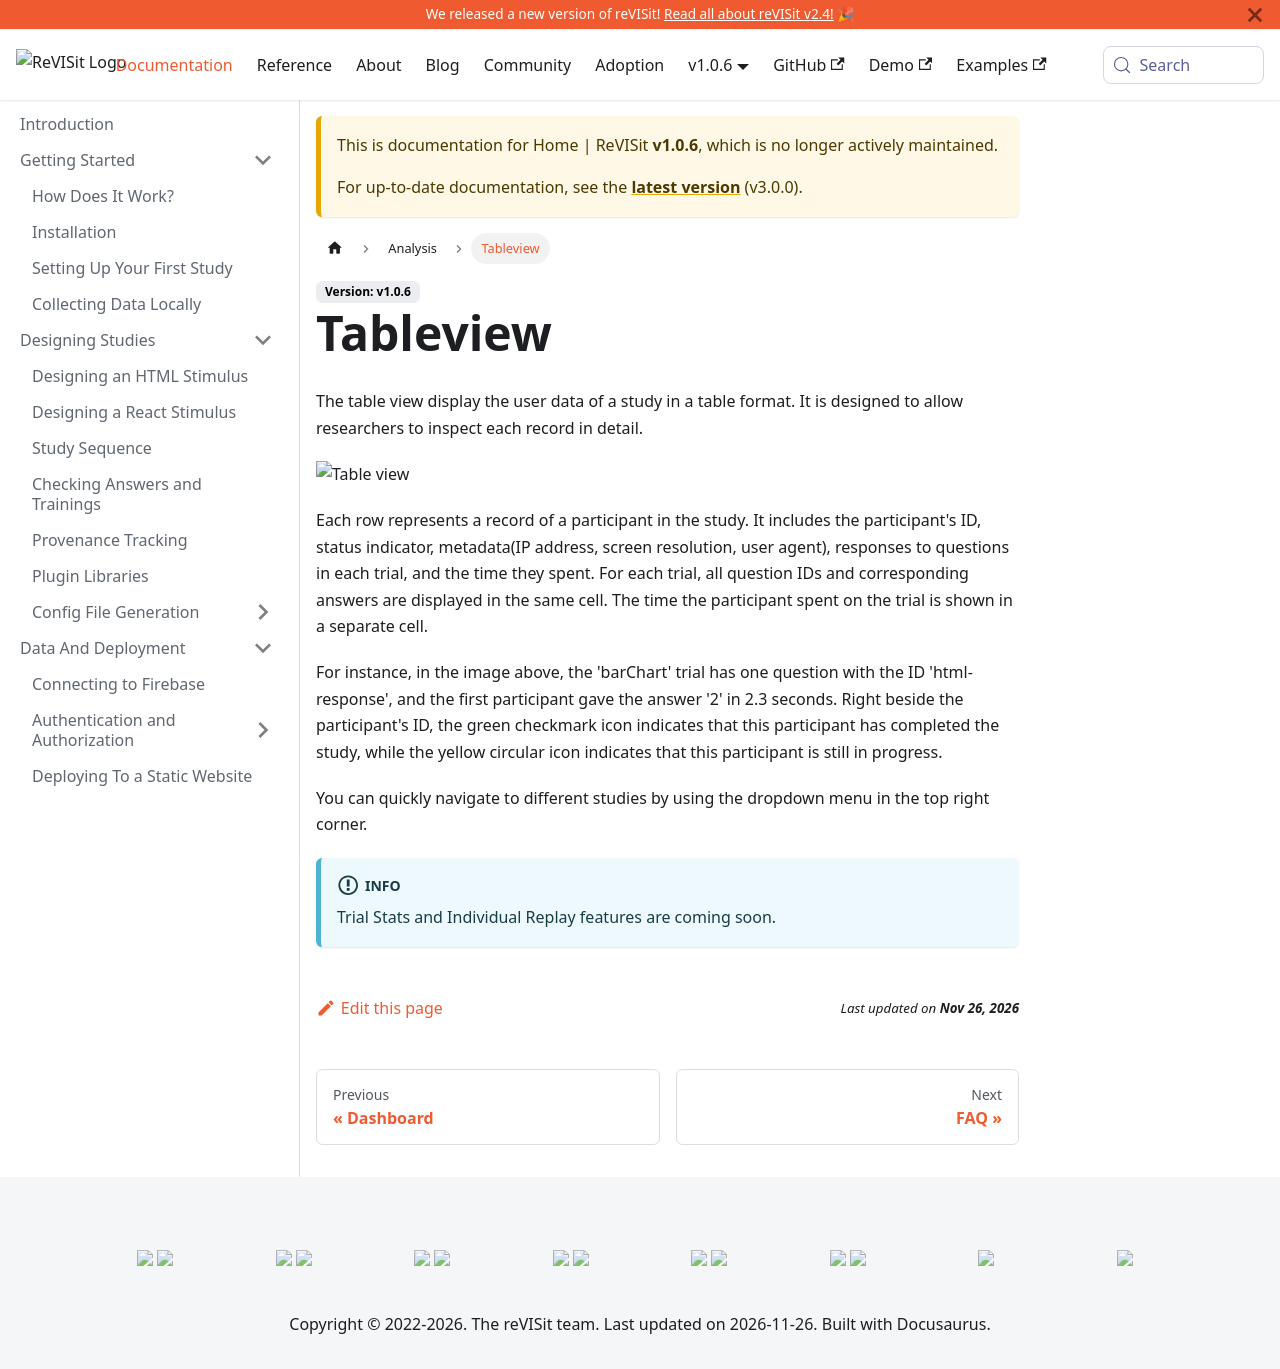

repository: revisit-studies/reVISit-studies.github.io · page: PR293/docs/v1.0.6/analysis/tableview/index.html · generator: docusaurus

---
sidebar_position: 3
---

# Tableview

The table view display the user data of a study in a table format. It is designed to allow researchers to inspect each record in detail.

On any page of reVISit, you can navigate to the analysis dashboard via the navigation menu in the upper right-hand corner.
![Table view](./img/Revisit-analysis-table.svg)

Each row represents a record of a participant in the study. It includes the participant's ID, status indicator, metadata(IP address, screen resolution, user agent), responses to questions in each trial, and the time they spent.
For each trial, all question IDs and corresponding answers are displayed in the same cell. The time the participant spent on the trial is shown in a separate cell. 

For instance, in the image above, the 'paintBrush' trial has one question with the ID 'q1', and the first participant gave the answer '1' in 8.4 seconds.
Right beside the participant's ID, the green checkmark icon indicates that this participant has completed the study, while the yellow circular icon indicates that this participant is still in progress.

You can quickly navigate to different studies by using the dropdown menu in the top right corner. 
